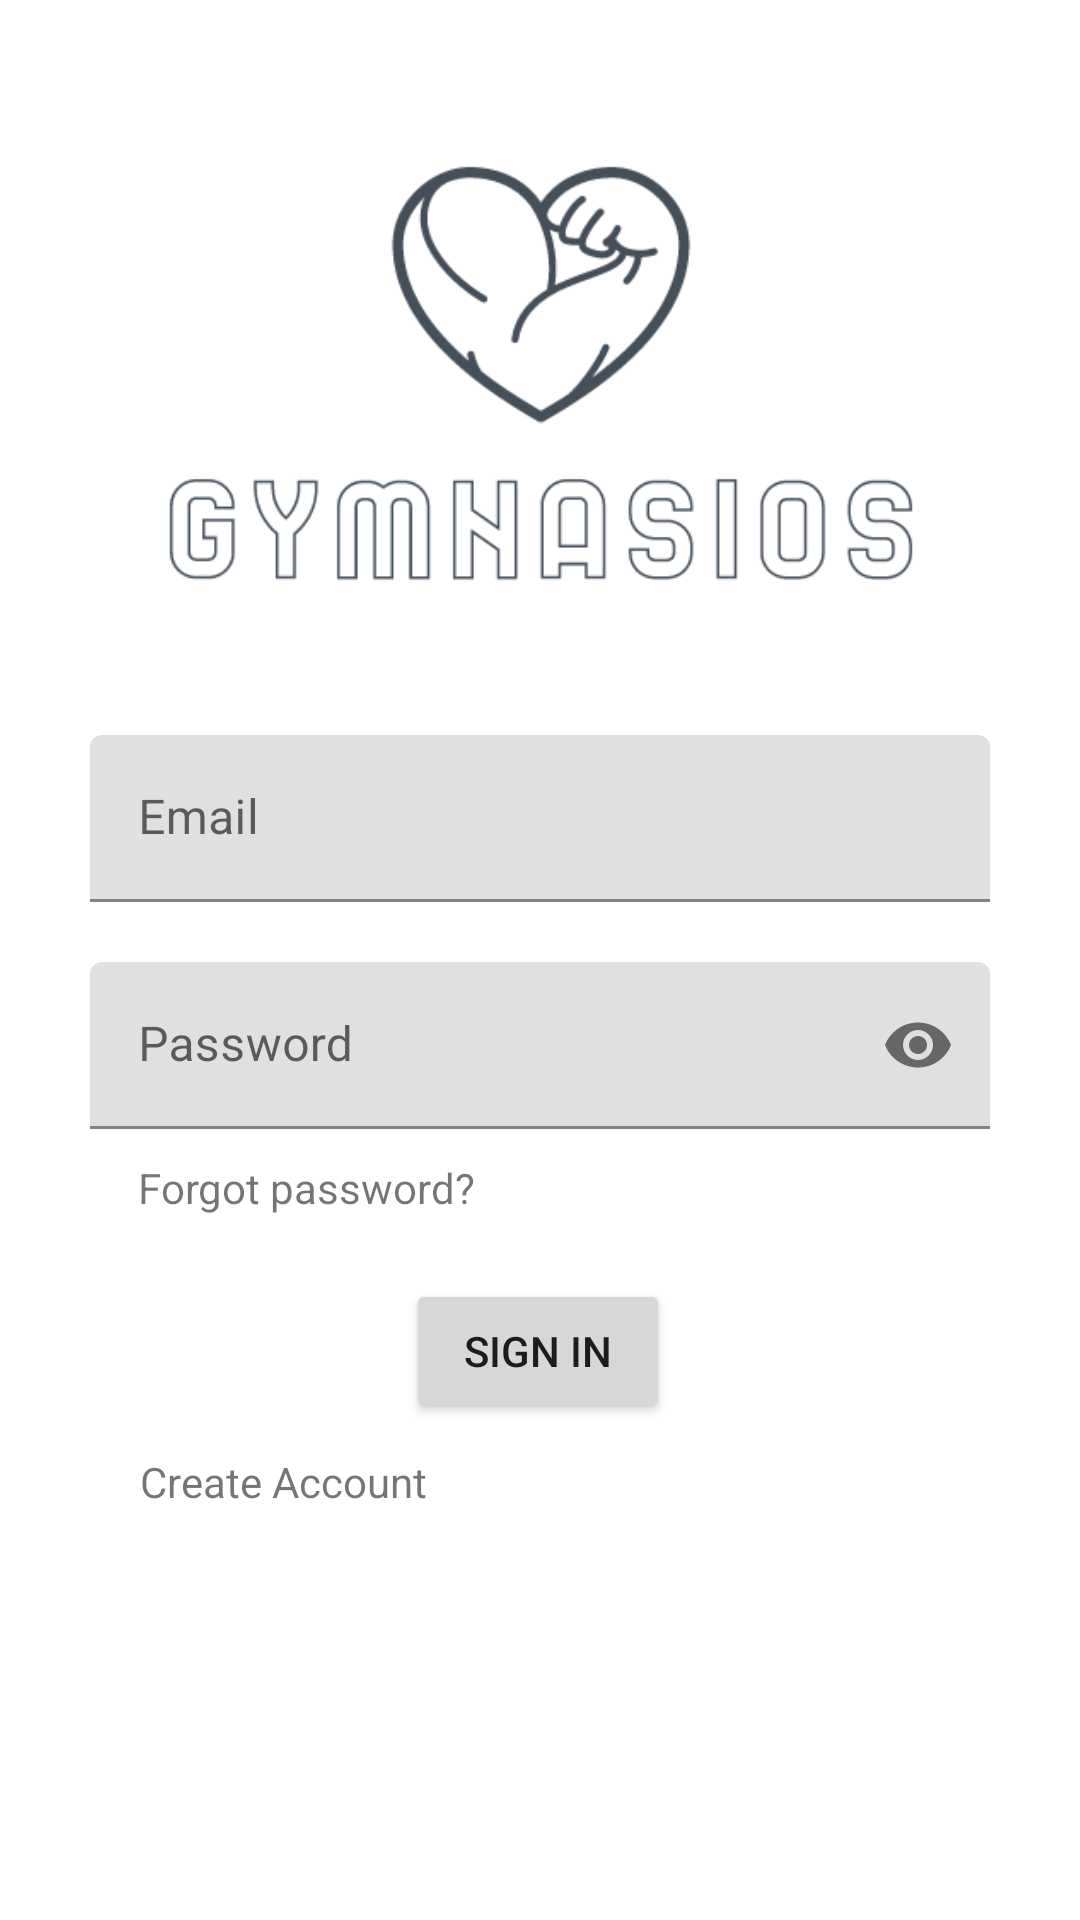

Layout XML and referenced resources for this Android screen:
<!-- AndroidManifest.xml: application theme Theme.Gymnasios -->
<!-- res/layout/activity_sign_in.xml -->
<?xml version="1.0" encoding="utf-8"?>
<androidx.constraintlayout.widget.ConstraintLayout xmlns:android="http://schemas.android.com/apk/res/android"
    xmlns:app="http://schemas.android.com/apk/res-auto"
    xmlns:tools="http://schemas.android.com/tools"
    android:layout_width="match_parent"
    android:layout_height="match_parent"
    tools:context=".SignInActivity">

    <ImageView
        android:id="@+id/textView2"
        android:layout_width="362dp"
        android:layout_height="145dp"
        android:layout_marginTop="50dp"
        android:src="@drawable/mid_logo"
        android:textSize="30sp"
        app:layout_constraintEnd_toEndOf="parent"
        app:layout_constraintStart_toStartOf="parent"
        app:layout_constraintTop_toTopOf="parent" />

    <com.google.android.material.textfield.TextInputLayout
        android:id="@+id/textInputLayoutEmail"
        android:layout_width="300dp"
        android:layout_height="wrap_content"
        android:layout_marginStart="30dp"
        android:layout_marginTop="50dp"
        android:layout_marginEnd="30dp"
        app:layout_constraintEnd_toEndOf="parent"
        app:layout_constraintStart_toStartOf="parent"
        app:layout_constraintTop_toBottomOf="@+id/textView2"
        app:startIconDrawable="@drawable/ic_email">

        <com.google.android.material.textfield.TextInputEditText
            android:id="@+id/etEmail"
            android:layout_width="match_parent"
            android:layout_height="wrap_content"
            android:hint="Email" />
    </com.google.android.material.textfield.TextInputLayout>

    <com.google.android.material.textfield.TextInputLayout
        android:id="@+id/textInputLayoutPassword"
        android:layout_width="300dp"
        android:layout_height="wrap_content"
        android:layout_marginStart="30dp"
        android:layout_marginTop="20dp"
        android:layout_marginEnd="30dp"
        app:layout_constraintEnd_toEndOf="parent"
        app:layout_constraintStart_toStartOf="parent"
        app:layout_constraintTop_toBottomOf="@+id/textInputLayoutEmail"
        app:passwordToggleEnabled="true"
        app:startIconDrawable="@drawable/ic_lock">

        <com.google.android.material.textfield.TextInputEditText
            android:id="@+id/etPassword"
            android:layout_width="match_parent"
            android:layout_height="wrap_content"
            android:hint="Password"
            android:inputType="textPassword" />
    </com.google.android.material.textfield.TextInputLayout>

    <Button
        android:id="@+id/btnSignIn"
        android:layout_width="wrap_content"
        android:layout_height="wrap_content"
        android:layout_marginTop="50dp"
        android:text="Sign in"
        app:layout_constraintEnd_toEndOf="parent"
        app:layout_constraintHorizontal_bias="0.498"
        app:layout_constraintStart_toStartOf="parent"
        app:layout_constraintTop_toBottomOf="@+id/textInputLayoutPassword" />

    <TextView
        android:id="@+id/tvForgotPassword"
        android:layout_width="124dp"
        android:layout_height="21dp"
        android:layout_marginTop="10dp"
        android:text="Forgot password?"
        app:layout_constraintEnd_toEndOf="parent"
        app:layout_constraintHorizontal_bias="0.195"
        app:layout_constraintStart_toStartOf="parent"
        app:layout_constraintTop_toBottomOf="@+id/textInputLayoutPassword" />

    <TextView
        android:id="@+id/tvCreateAccount"
        android:layout_width="wrap_content"
        android:layout_height="wrap_content"
        android:layout_marginTop="10dp"
        android:text="Create Account"
        app:layout_constraintEnd_toEndOf="parent"
        app:layout_constraintHorizontal_bias="0.177"
        app:layout_constraintStart_toStartOf="parent"
        app:layout_constraintTop_toBottomOf="@+id/btnSignIn" />
</androidx.constraintlayout.widget.ConstraintLayout>
<!-- resources referenced by this layout -->
<resources>
  <!-- drawable mid_logo: png bitmap (drawable, 12160 bytes) -->
  <style name="Theme.Gymnasios" parent="Theme.MaterialComponents.DayNight.DarkActionBar">
          
          <item name="colorPrimary">@color/lavender</item>
          <item name="colorPrimaryVariant">@color/lavender</item>
          <item name="colorOnPrimary">@color/white</item>
          
          <item name="colorSecondary">@color/teal_200</item>
          <item name="colorSecondaryVariant">@color/teal_700</item>
          <item name="colorOnSecondary">@color/black</item>
          
          <item name="android:statusBarColor">?attr/colorPrimaryVariant</item>
          
      </style>
  <color name="lavender">#8692F7</color>
  <color name="white">#FFFFFFFF</color>
  <color name="teal_200">#FF03DAC5</color>
  <color name="teal_700">#FF018786</color>
  <color name="black">#FF000000</color>
</resources>
